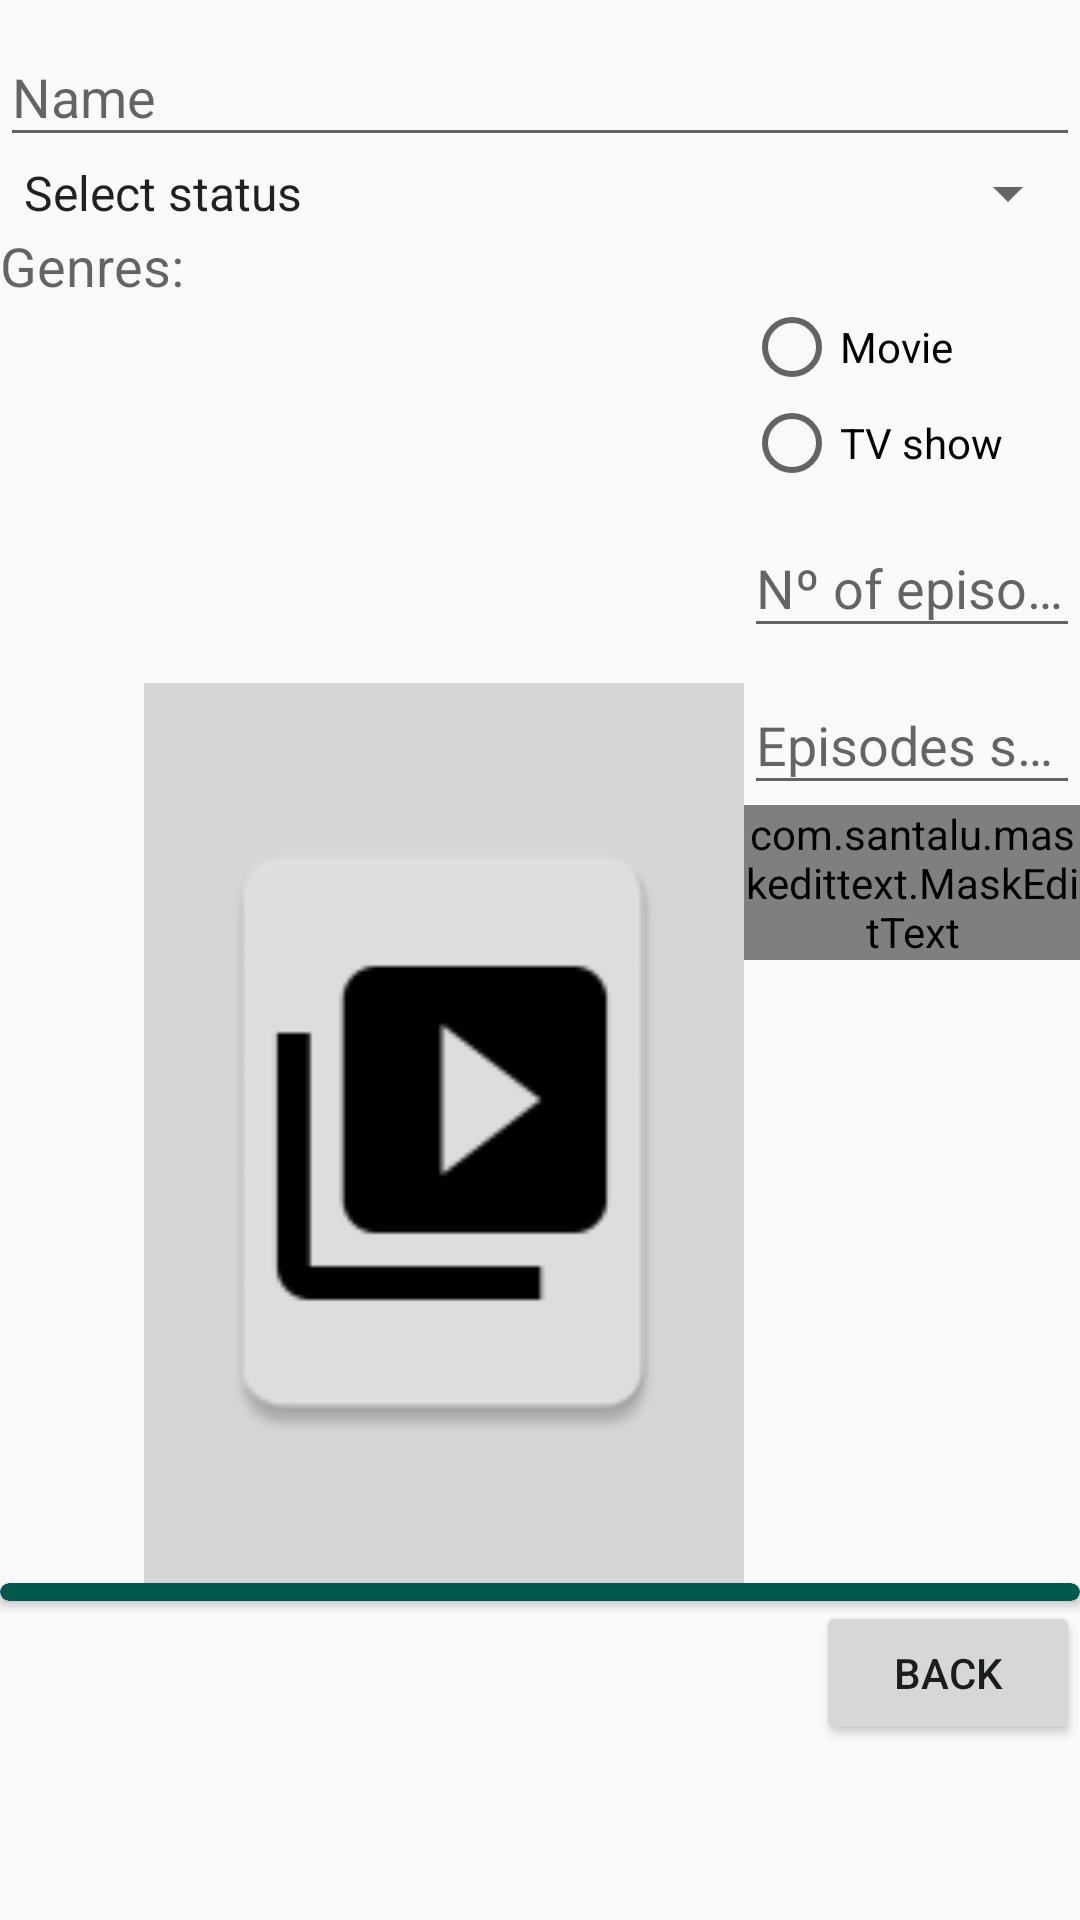

The Android layout XML behind this screen, and the referenced resources:
<!-- AndroidManifest.xml: application theme AppTheme -->
<!-- res/layout/content_editar_fs.xml -->
<?xml version="1.0" encoding="utf-8"?>
<androidx.constraintlayout.widget.ConstraintLayout xmlns:android="http://schemas.android.com/apk/res/android"
    xmlns:app="http://schemas.android.com/apk/res-auto"
    xmlns:tools="http://schemas.android.com/tools"
    android:layout_width="match_parent"
    android:layout_height="match_parent"
    app:layout_behavior="@string/appbar_scrolling_view_behavior"
    tools:context=".FSDetalhesActivity"
    tools:showIn="@layout/activity_editar_fs">

    <com.google.android.material.textfield.TextInputLayout
        android:id="@+id/textInputLayoutEditarNomeFS"
        android:layout_width="match_parent"
        android:layout_height="wrap_content"
        app:layout_constraintEnd_toEndOf="parent"
        app:layout_constraintStart_toStartOf="parent"
        app:layout_constraintTop_toTopOf="parent">

        <com.google.android.material.textfield.TextInputEditText
            android:id="@+id/editTextEditarNomeFS"
            android:layout_width="match_parent"
            android:layout_height="wrap_content"
            android:hint="@string/HintNome"
            android:inputType="textShortMessage|textAutoCorrect" />
    </com.google.android.material.textfield.TextInputLayout>

    <Spinner
        android:id="@+id/spinnerEditarEstadoFS"
        android:layout_width="match_parent"
        android:layout_height="wrap_content"
        android:entries="@array/SpinnerEstados"
        app:layout_constraintEnd_toEndOf="parent"
        app:layout_constraintStart_toStartOf="parent"
        app:layout_constraintTop_toBottomOf="@+id/textInputLayoutEditarNomeFS" />

    <TextView
        android:id="@+id/textView1"
        android:layout_width="wrap_content"
        android:layout_height="wrap_content"
        android:text="@string/HintGeneros"
        android:textAppearance="@style/TextAppearance.AppCompat.Medium"
        app:layout_constraintStart_toStartOf="parent"
        app:layout_constraintTop_toBottomOf="@id/spinnerEditarEstadoFS" />

    <TextView
        android:id="@+id/textViewDetalhesGeneros"
        android:layout_width="0dp"
        android:layout_height="wrap_content"
        android:layout_marginLeft="@dimen/margem_padrao"
        app:layout_constraintBaseline_toBaselineOf="@+id/textView1"
        app:layout_constraintStart_toEndOf="@+id/textView1"
        app:layout_constraintTop_toBottomOf="@+id/spinnerEditarEstadoFS" />

    <ImageView
        android:id="@+id/imageViewDetalhesPoster"
        android:layout_width="200dp"
        android:layout_height="300dp"
        android:layout_margin="@dimen/margem_padrao"
        android:layout_marginStart="48dp"
        android:layout_marginLeft="48dp"
        android:layout_marginTop="128dp"
        android:background="#416B6B6B"
        android:onClick="getImage"
        android:src="@mipmap/no_image_fs"
        app:layout_constraintStart_toStartOf="parent"
        app:layout_constraintTop_toBottomOf="@+id/textViewDetalhesGeneros" />

    <RadioGroup
        android:id="@+id/radioGroupEditarFS"
        android:layout_width="wrap_content"
        android:layout_height="wrap_content"
        android:orientation="vertical"
        app:layout_constraintStart_toEndOf="@+id/imageViewDetalhesPoster"
        app:layout_constraintTop_toBottomOf="@+id/textViewDetalhesGeneros">

        <RadioButton
            android:id="@+id/radioButtonEditarFSFilme"
            android:layout_width="wrap_content"
            android:layout_height="wrap_content"
            android:layout_weight="1"
            android:text="@string/Filme" />

        <RadioButton
            android:id="@+id/radioButtonEditarFSSerie"
            android:layout_width="wrap_content"
            android:layout_height="wrap_content"
            android:layout_weight="1"
            android:text="@string/Serie" />

    </RadioGroup>

    <com.google.android.material.textfield.TextInputLayout
        android:id="@+id/textInputLayoutEditarNumFS"
        android:layout_width="0dp"
        android:layout_height="wrap_content"
        android:layout_margin="@dimen/margem_padrao"
        app:layout_constraintEnd_toEndOf="parent"
        app:layout_constraintStart_toEndOf="@+id/imageViewDetalhesPoster"
        app:layout_constraintTop_toBottomOf="@+id/radioGroupEditarFS">

        <com.google.android.material.textfield.TextInputEditText
            android:id="@+id/editTextEditarNumFS"
            android:layout_width="match_parent"
            android:layout_height="wrap_content"
            android:hint="@string/HintNum"
            android:inputType="number" />
    </com.google.android.material.textfield.TextInputLayout>

    <com.google.android.material.textfield.TextInputLayout
        android:id="@+id/textInputLayoutEditarEpiVistosFS"
        android:layout_width="0dp"
        android:layout_height="wrap_content"
        android:layout_margin="@dimen/margem_padrao"
        app:layout_constraintEnd_toEndOf="parent"
        app:layout_constraintStart_toEndOf="@+id/imageViewDetalhesPoster"
        app:layout_constraintTop_toBottomOf="@+id/textInputLayoutEditarNumFS">

        <com.google.android.material.textfield.TextInputEditText
            android:id="@+id/editTextEditarEpiVistosFS"
            android:layout_width="match_parent"
            android:layout_height="wrap_content"
            android:hint="@string/HintEpiVistos"
            android:inputType="number" />

    </com.google.android.material.textfield.TextInputLayout>

    <com.google.android.material.textfield.TextInputLayout
        android:id="@+id/textInputLayoutEditarDataFS"
        android:layout_width="0dp"
        android:layout_height="wrap_content"
        android:layout_margin="@dimen/margem_padrao"
        app:layout_constraintEnd_toEndOf="parent"
        app:layout_constraintStart_toEndOf="@+id/imageViewDetalhesPoster"
        app:layout_constraintTop_toBottomOf="@+id/textInputLayoutEditarEpiVistosFS">

        <com.santalu.maskedittext.MaskEditText
            android:id="@+id/editTextEditarDataFS"
            android:layout_width="match_parent"
            android:layout_height="wrap_content"
            android:hint="@string/HintData"
            android:inputType="date"
            app:met_mask="##/##/####" />
    </com.google.android.material.textfield.TextInputLayout>

    <androidx.cardview.widget.CardView
        android:id="@+id/cardViewFS_P"
        android:layout_width="match_parent"
        android:layout_height="wrap_content"
        android:layout_margin="@dimen/margem_padrao"
        app:cardBackgroundColor="?attr/colorPrimaryDark"
        app:cardCornerRadius="10dp"
        app:layout_constraintTop_toBottomOf="@+id/imageViewDetalhesPoster">

        <androidx.recyclerview.widget.RecyclerView
            android:id="@+id/recyclerViewFS_P"
            android:layout_width="match_parent"
            android:layout_height="wrap_content"
            android:layout_margin="@dimen/margem_padrao"
            android:orientation="horizontal"
            android:padding="3dp" />

    </androidx.cardview.widget.CardView>

    <Button
        android:id="@+id/butãoEditarSaveFS"
        android:layout_width="wrap_content"
        android:layout_height="wrap_content"
        android:onClick="Save"
        android:text="@string/butãoSave"
        android:visibility="invisible"
        app:layout_constraintStart_toStartOf="parent"
        app:layout_constraintTop_toBottomOf="@+id/cardViewFS_P" />

    <Button
        android:id="@+id/butãoCancelFS"
        android:layout_width="wrap_content"
        android:layout_height="wrap_content"
        android:layout_margin="@dimen/margem_padrao"
        android:onClick="Cancel"
        android:text="@string/butãoVoltar"
        app:layout_constraintEnd_toEndOf="parent"
        app:layout_constraintTop_toBottomOf="@+id/cardViewFS_P" />

</androidx.constraintlayout.widget.ConstraintLayout>
<!-- res/layout/activity_editar_fs.xml (included above) -->
<?xml version="1.0" encoding="utf-8"?>
<androidx.coordinatorlayout.widget.CoordinatorLayout xmlns:android="http://schemas.android.com/apk/res/android"
    xmlns:app="http://schemas.android.com/apk/res-auto"
    xmlns:tools="http://schemas.android.com/tools"
    android:layout_width="match_parent"
    android:layout_height="match_parent"
    tools:context=".EditarFSActivity">

    <com.google.android.material.appbar.AppBarLayout
        android:layout_width="match_parent"
        android:layout_height="wrap_content"
        android:theme="@style/AppTheme.AppBarOverlay">

        <androidx.appcompat.widget.Toolbar
            android:id="@+id/toolbar"
            android:layout_width="match_parent"
            android:layout_height="?attr/actionBarSize"
            android:background="?attr/colorPrimary"
            app:popupTheme="@style/AppTheme.PopupOverlay" />

    </com.google.android.material.appbar.AppBarLayout>

    <include layout="@layout/content_editar_fs" />

</androidx.coordinatorlayout.widget.CoordinatorLayout>
<!-- resources referenced by this layout -->
<resources>
  <string-array name="SpinnerEstados">
          <item>Select status</item>
          <item>Not seen</item>
          <item>Watching</item>
          <item>Watched</item>
      </string-array>
  <!-- mipmap no_image_fs: png bitmap (mipmap-hdpi, 1130 bytes) -->
  <string name="Filme">Movie</string>
  <string name="HintData" translatable="false">dd/mm/yyyy</string>
  <string name="HintEpiVistos">Episodes seen</string>
  <string name="HintGeneros">Genres:</string>
  <string name="HintNome">Name</string>
  <string name="HintNum">Nº of episodes</string>
  <string name="Serie">TV show</string>
  <style name="AppTheme.AppBarOverlay" parent="ThemeOverlay.AppCompat.Dark.ActionBar" />
  <style name="AppTheme.PopupOverlay" parent="ThemeOverlay.AppCompat.Light" />
  <style name="AppTheme" parent="Theme.AppCompat.Light.DarkActionBar">
          
          <item name="colorPrimary">@color/colorPrimary</item>
          <item name="colorPrimaryDark">@color/colorPrimaryDark</item>
          <item name="colorAccent">@color/colorAccent</item>
      </style>
  <color name="colorPrimary">#008577</color>
  <color name="colorPrimaryDark">#00574B</color>
  <color name="colorAccent">#D81B60</color>
</resources>
